6-way image classification set "dataset" from GitHub (rskrwnm/F55121050_Final_Project_KB); label vocabulary: Nissan March, Nissan Navara, Nissan Serena, tag, Nissan Terra, Nissan X-Trail.

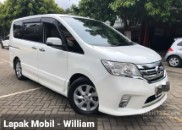
Label: Nissan Serena

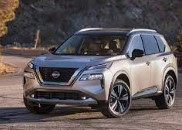
Label: Nissan X-Trail

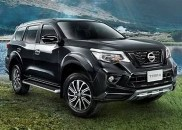
Label: Nissan Terra

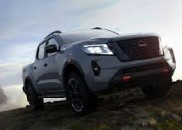
Label: Nissan Navara

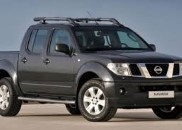
Label: tag

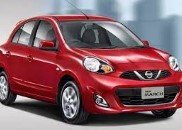
Label: Nissan March
